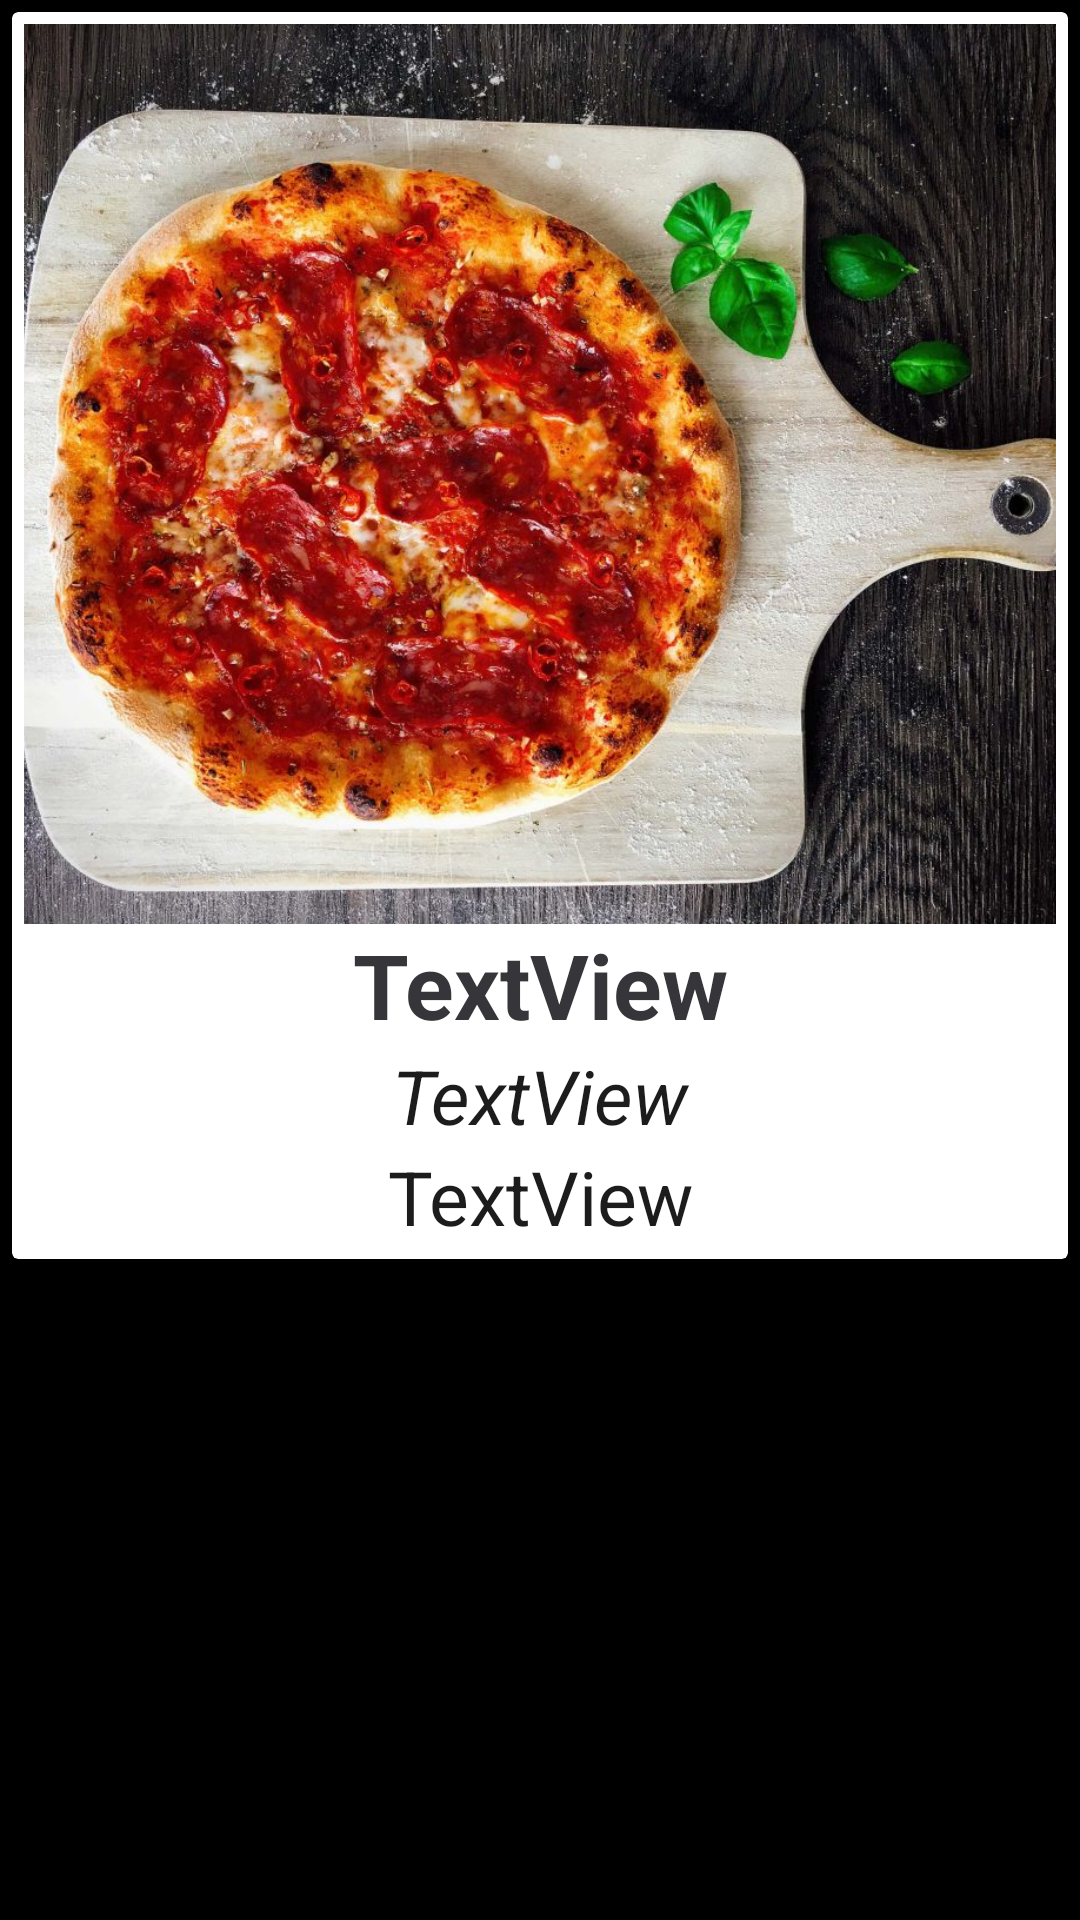

Write the Android layout XML for this screen, with the resource values it uses.
<!-- AndroidManifest.xml: application theme Theme.PIzzaRecipes -->
<!-- res/layout/activity_pizza_recipe.xml -->
<?xml version="1.0" encoding="utf-8"?>
<androidx.constraintlayout.widget.ConstraintLayout xmlns:android="http://schemas.android.com/apk/res/android"
    xmlns:app="http://schemas.android.com/apk/res-auto"
    xmlns:tools="http://schemas.android.com/tools"
    android:layout_width="match_parent"
    android:layout_height="match_parent"
    android:background="@color/black"
    tools:context=".pizza_recipe">


    <androidx.cardview.widget.CardView
        android:layout_width="match_parent"
        android:layout_height="wrap_content"
        android:layout_margin="4dp"
        android:layout_marginStart="4dp"
        android:layout_marginTop="4dp"
        android:layout_marginEnd="4dp"
        android:layout_marginBottom="345dp"
        app:layout_constraintEnd_toEndOf="parent"
        app:layout_constraintStart_toStartOf="parent"
        app:layout_constraintTop_toTopOf="parent">

        <RelativeLayout
            android:layout_width="match_parent"
            android:layout_height="wrap_content"
            android:layout_margin="4dp">

            <ImageView
                android:id="@+id/imageViewPizza"
                android:layout_width="match_parent"
                android:layout_height="300dp"
                android:scaleType="centerCrop"
                app:srcCompat="@drawable/pizza_calabria" />

            <TextView
                android:id="@+id/textViewTitle"
                android:layout_width="match_parent"
                android:layout_height="wrap_content"
                android:layout_below="@id/imageViewPizza"
                android:gravity="center"
                android:text="TextView"
                android:textColor="@color/title_color"
                android:textSize="30sp"
                android:textStyle="bold" />

            <TextView
                android:id="@+id/textViewIngredients"
                android:layout_width="match_parent"
                android:layout_height="wrap_content"
                android:layout_below="@id/textViewTitle"
                android:gravity="center"
                android:text="TextView"
                android:textColor="@color/text_color"
                android:textSize="25sp"
                android:textStyle="italic" />

            <TextView
                android:id="@+id/textViewDescription"
                android:layout_width="match_parent"
                android:layout_height="wrap_content"
                android:layout_below="@id/textViewIngredients"
                android:gravity="center"
                android:text="TextView"
                android:textColor="@color/text_color"
                android:textSize="25sp" />

        </RelativeLayout>

    </androidx.cardview.widget.CardView>

</androidx.constraintlayout.widget.ConstraintLayout>
<!-- resources referenced by this layout -->
<resources>
  <color name="black">#FF000000</color>
  <color name="text_color">#1C1C1C</color>
  <color name="title_color">#363539</color>
  <!-- drawable pizza_calabria: jpg bitmap (drawable, 242790 bytes) -->
  <style name="Theme.PIzzaRecipes" parent="Theme.MaterialComponents.DayNight.DarkActionBar">
          
          <item name="colorPrimaryVariant">@color/purple_700</item>
          <item name="colorOnPrimary">@color/white</item>
          
          <item name="colorSecondary">@color/teal_200</item>
          <item name="colorSecondaryVariant">@color/teal_700</item>
          <item name="colorOnSecondary">@color/black</item>
          
          <item name="android:statusBarColor" tools:targetApi="l">?attr/colorPrimaryVariant</item>
          
      </style>
  <color name="purple_700">#FF3700B3</color>
  <color name="white">#FFFFFFFF</color>
  <color name="teal_200">#FF03DAC5</color>
  <color name="teal_700">#FF018786</color>
</resources>
